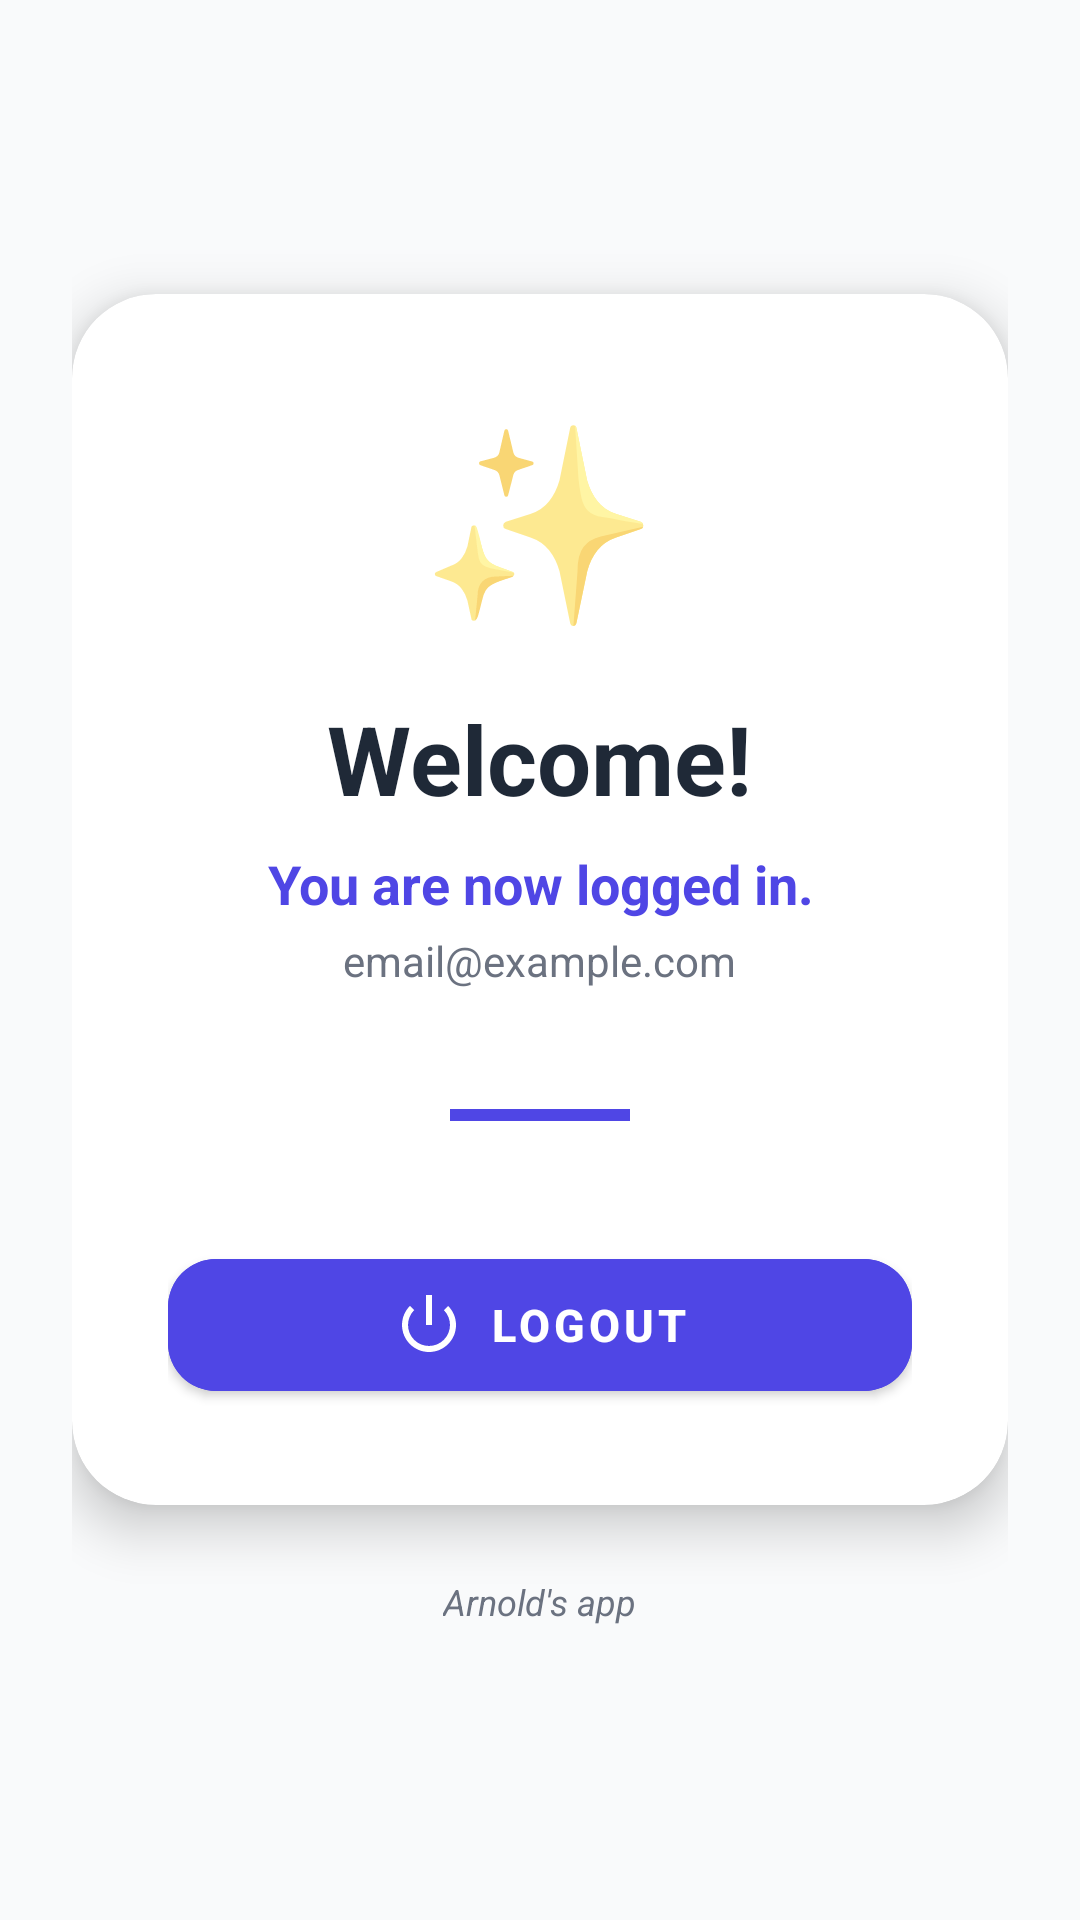

Produce the Android XML layout that renders to this screen, including the resource entries it uses.
<!-- AndroidManifest.xml: application theme Theme.MyLoginApp -->
<!-- res/layout/activity_welcome.xml -->
<?xml version="1.0" encoding="utf-8"?>
<LinearLayout xmlns:android="http://schemas.android.com/apk/res/android"
    xmlns:app="http://schemas.android.com/apk/res-auto"
    android:layout_width="match_parent"
    android:layout_height="match_parent"
    android:orientation="vertical"
    android:gravity="center"
    android:padding="24dp"
    android:background="@color/bg_light">

    <com.google.android.material.card.MaterialCardView
        android:layout_width="match_parent"
        android:layout_height="wrap_content"
        app:cardCornerRadius="28dp"
        app:cardElevation="10dp"
        app:cardBackgroundColor="@color/white">

        <LinearLayout
            android:layout_width="match_parent"
            android:layout_height="wrap_content"
            android:orientation="vertical"
            android:gravity="center"
            android:padding="32dp">

            
            <TextView
                android:layout_width="wrap_content"
                android:layout_height="wrap_content"
                android:text="✨"
                android:textSize="64sp"
                android:layout_marginBottom="16dp"/>

            <TextView
                android:id="@+id/tvWelcomeTitle"
                android:layout_width="wrap_content"
                android:layout_height="wrap_content"
                android:text="Welcome!"
                android:textSize="32sp"
                android:textStyle="bold"
                android:textColor="@color/text_main"
                android:layout_marginBottom="8dp"/>

            
            <TextView
                android:id="@+id/tvWelcomeName"
                android:layout_width="wrap_content"
                android:layout_height="wrap_content"
                android:text="You are now logged in."
                android:textSize="18sp"
                android:textColor="@color/primary"
                android:textStyle="bold"
                android:gravity="center"
                android:layout_marginBottom="4dp"/>

            <TextView
                android:id="@+id/tvWelcomeEmail"
                android:layout_width="wrap_content"
                android:layout_height="wrap_content"
                android:text="email@example.com"
                android:textSize="14sp"
                android:textColor="@color/text_secondary"
                android:gravity="center"
                android:layout_marginBottom="40dp"/>

            <View
                android:layout_width="60dp"
                android:layout_height="4dp"
                android:background="@color/primary_light"
                android:layout_marginBottom="40dp"
                android:backgroundTint="@color/primary"/>

            
            <com.google.android.material.button.MaterialButton
                android:id="@+id/btnLogout"
                android:layout_width="match_parent"
                android:layout_height="56dp"
                android:text="LOGOUT"
                android:textSize="15sp"
                android:textStyle="bold"
                app:cornerRadius="16dp"
                android:backgroundTint="@color/primary"
                app:icon="@android:drawable/ic_lock_power_off"
                app:iconGravity="textStart"
                app:rippleColor="#33FFFFFF"/>

        </LinearLayout>
    </com.google.android.material.card.MaterialCardView>

    
    <TextView
        android:layout_width="wrap_content"
        android:layout_height="wrap_content"
        android:text="@string/arnolds_app"
        android:textColor="@color/text_secondary"
        android:textSize="12sp"
        android:textStyle="italic"
        android:layout_marginTop="24dp"/>

</LinearLayout>
<!-- resources referenced by this layout -->
<resources>
  <color name="bg_light">#F9FAFB</color>
  <color name="primary">#4F46E5</color>
  <color name="primary_light">#EEF2FF</color>
  <color name="text_main">#1F2937</color>
  <color name="text_secondary">#6B7280</color>
  <color name="white">#FFFFFFFF</color>
  <string name="arnolds_app">Arnold\'s app</string>
  <style name="Theme.MyLoginApp" parent="Theme.MaterialComponents.DayNight.NoActionBar">
          
          <item name="colorPrimary">@color/primary</item>
          <item name="colorPrimaryVariant">@color/primary_dark</item>
          <item name="colorOnPrimary">@color/white</item>
          
          <item name="colorSecondary">@color/primary_light</item>
          <item name="colorSecondaryVariant">@color/primary</item>
          <item name="colorOnSecondary">@color/black</item>
          
          <item name="android:statusBarColor" tools:targetApi="l">?attr/colorPrimaryVariant</item>
  
          
          <item name="android:windowBackground">@color/bg_light</item>
      </style>
  <color name="primary_dark">#4338CA</color>
  <color name="black">#FF000000</color>
</resources>
